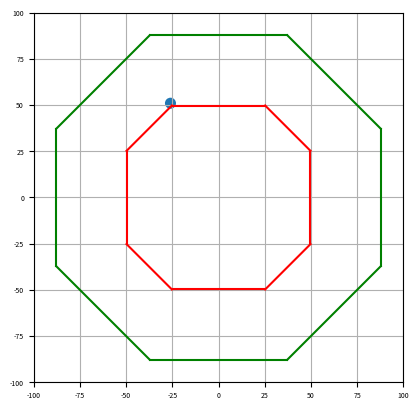

Reproduce this figure in Python.
import matplotlib.pyplot as plt
import numpy

ax = plt.gca()
plt.axis('square')
ax.set_xticks(numpy.arange(-100, 125, 25))
ax.set_yticks(numpy.arange(-100, 125, 25))
ax.tick_params(axis='both', which='major', labelsize=5)
plt.grid(True)
fuel = plt.Circle((-26, 51), 2.9925)
x1 = numpy.linspace(25.23,49.77,100)
y1 = -1*x1+75
plt.plot(x1, y1, '-r')
x2 = numpy.linspace(25.23,49.77,100)
y2 = x2-75
plt.plot(x2, y2, '-r')
x3 = numpy.linspace(-49.77,-25.23,100)
y3 = -1*x3-75
plt.plot(x3, y3, '-r')
x4 = numpy.linspace(-49.77,-25.23,100)
y4 = x4+75
plt.plot(x4, y4, '-r')
y5 = numpy.linspace(-25.23,25.23,100)
x5 = 49.77-0*y5
plt.plot(x5, y5, '-r')
y6 = numpy.linspace(-25.23,25.23,100)
x6 = -49.77-0*y6
plt.plot(x6, y6, '-r')
x7 = numpy.linspace(-25.23,25.23,100)
y7 = 49.77-0*x7
plt.plot(x7, y7, '-r')
x8 = numpy.linspace(-25.23,25.23,100)
y8 = -49.77-0*x8
plt.plot(x8, y8, '-r')

x11 = numpy.linspace(37.22,87.78,100)
y11 = -1*x11+125
plt.plot(x11, y11, '-g')
x12 = numpy.linspace(37.22,87.78,100)
y12 = x12-125
plt.plot(x12, y12, '-g')
x13 = numpy.linspace(-87.78,-37.22,100)
y13 = -1*x13-125
plt.plot(x13, y13, '-g')
x14 = numpy.linspace(-87.78,-37.22,100)
y14 = x14+125
plt.plot(x14, y14, '-g')
y15 = numpy.linspace(-37.22,37.22,100)
x15 = 87.78-0*y15
plt.plot(x15, y15, '-g')
y16 = numpy.linspace(-37.22,37.22,100)
x16 = -87.78-0*y16
plt.plot(x16, y16, '-g')
x17 = numpy.linspace(-37.22,37.22,100)
y17 = 87.78-0*x17
plt.plot(x17, y17, '-g')
x18 = numpy.linspace(-37.22,37.22,100)
y18 = -87.78-0*x18
plt.plot(x18, y18, '-g')
ax.add_artist(fuel)
plt.show()
